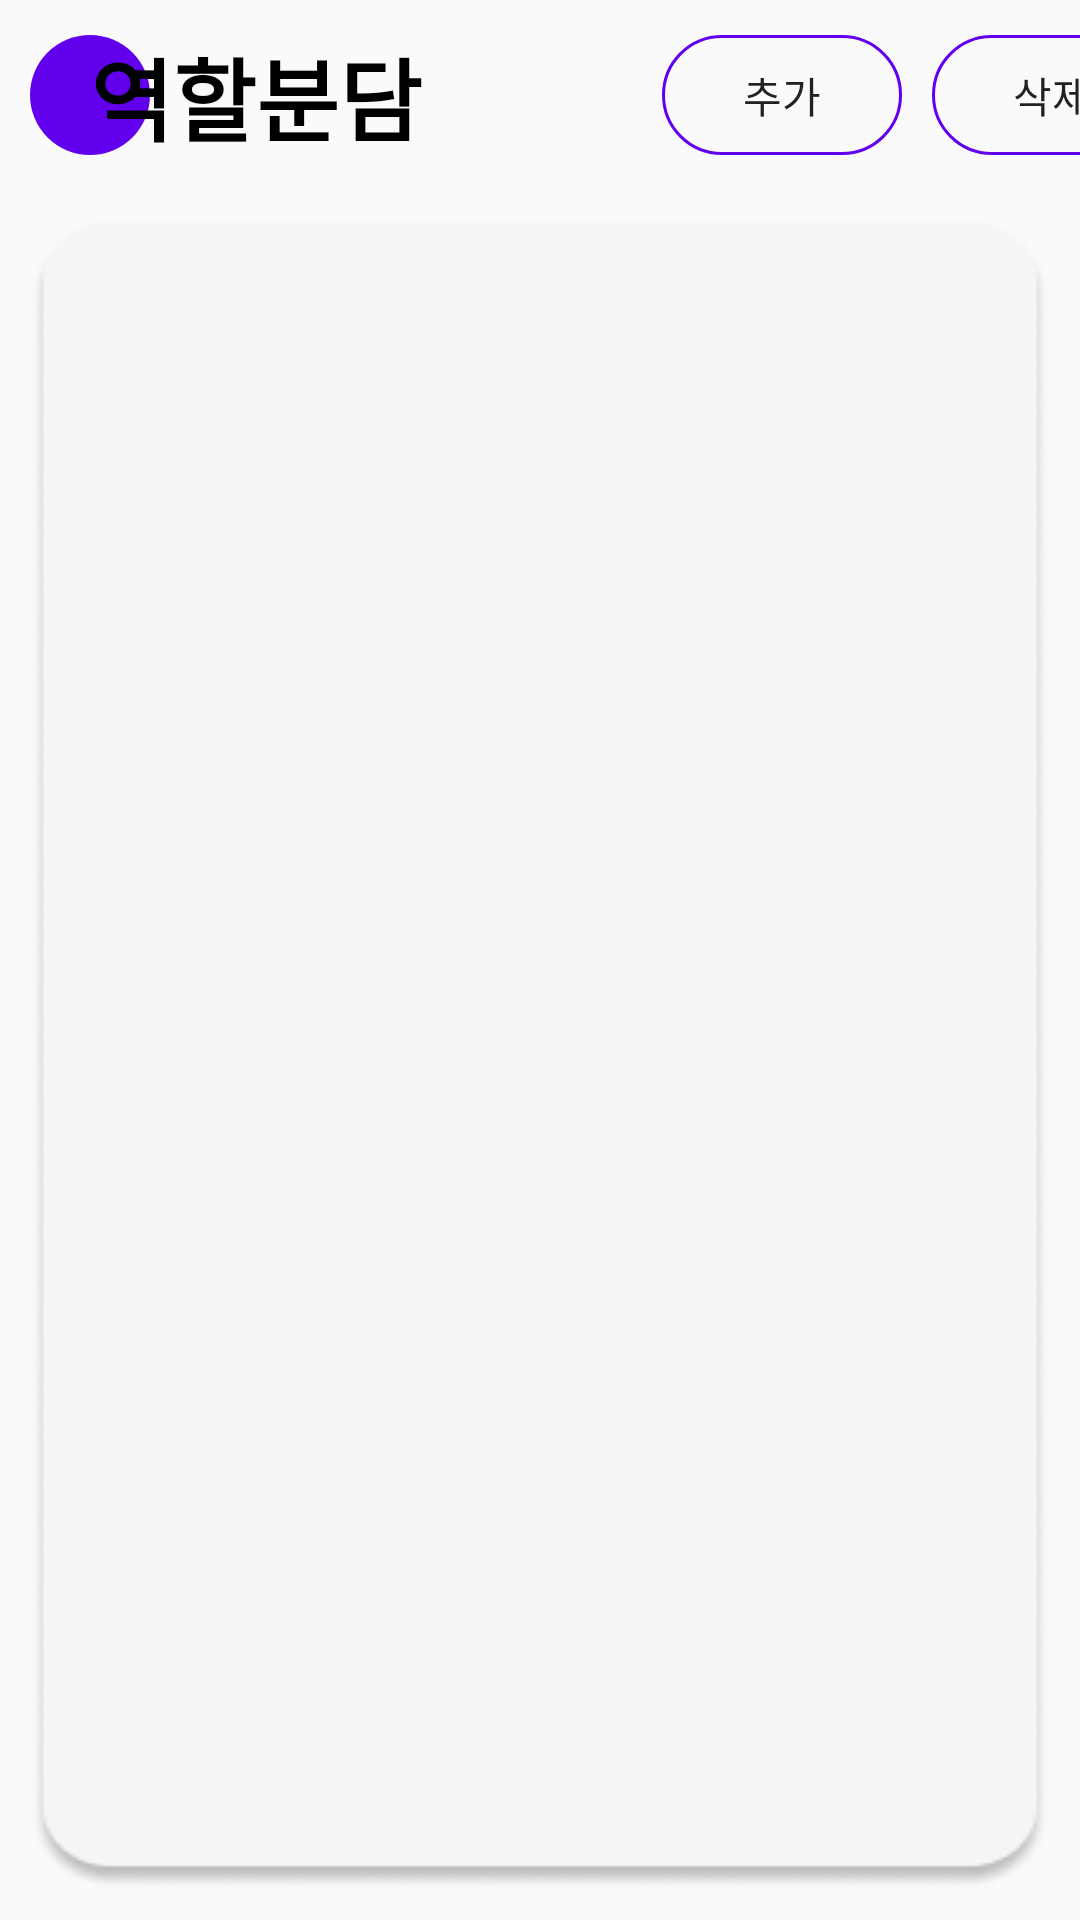

Reconstruct the res/layout file that produces this screen, plus the resources it refers to.
<!-- AndroidManifest.xml: application theme Theme.Home_Management_App -->
<!-- res/layout/fragment_role_management.xml -->
<?xml version="1.0" encoding="utf-8"?>
<LinearLayout xmlns:android="http://schemas.android.com/apk/res/android"
    xmlns:tools="http://schemas.android.com/tools"
    android:layout_width="match_parent"
    android:layout_height="wrap_content"
    android:orientation="vertical"
    xmlns:app="http://schemas.android.com/apk/res-auto"
    tools:context=".RoleManagement.RoleManagementFragment">
    <LinearLayout
        android:layout_width="match_parent"
        android:layout_height="wrap_content"
        android:orientation="horizontal">
        <FrameLayout
            android:layout_width="wrap_content"
            android:layout_height="wrap_content"
            android:orientation="horizontal"
            android:padding="10dp">
            <ImageView
                android:layout_width="wrap_content"
                android:layout_height="wrap_content"
                android:src="@drawable/adult_circle"
                android:layout_gravity="center_vertical"/>
            <TextView
                android:layout_width="wrap_content"
                android:layout_height="wrap_content"
                android:text="역할분담"
                android:textSize="30dp"
                android:textColor="@color/black"
                android:textStyle="bold"
                android:layout_gravity="center_vertical"
                android:layout_marginStart="20dp"/>
        </FrameLayout>
        <View
            android:layout_width="70dp"
            android:layout_height="match_parent"/>
        <Button
            android:id="@+id/addRole"
            android:layout_width="80dp"
            android:layout_height="40dp"
            android:text="추가"
            android:layout_marginRight="10dp"
            android:layout_gravity="center"
            android:background="@drawable/button_custom"/>
        <Button
            android:id="@+id/deleteRole"
            android:layout_width="80dp"
            android:layout_height="40dp"
            android:text="삭제"
            android:layout_gravity="center"
            android:background="@drawable/button_custom"/>
    </LinearLayout>

    <FrameLayout
        android:layout_width="match_parent"
        android:layout_height="wrap_content"
        android:orientation="vertical"
        xmlns:app="http://schemas.android.com/apk/res-auto"
        android:padding="10dp">
        <ImageView
            android:layout_width="match_parent"
            android:layout_height="wrap_content"
            android:background="@drawable/box3"/>
        <androidx.recyclerview.widget.RecyclerView
            android:id="@+id/roleRecyclerView"
            android:layout_width="match_parent"
            android:layout_height="500dp"
            android:layout_gravity="center"
            android:layout_marginHorizontal="20dp"/>
    </FrameLayout>

</LinearLayout>
<!-- resources referenced by this layout -->
<resources>
  <color name="black">#FF000000</color>
  <!-- drawable adult_circle (drawable) -->
  <?xml version="1.0" encoding="utf-8"?>
  <shape xmlns:android="http://schemas.android.com/apk/res/android" android:shape="oval">
      <solid android:color="?attr/colorPrimary"/>
      <size android:width="40dp" android:height="40dp"/>
  </shape>
  <!-- drawable box3: png bitmap (drawable, 11631 bytes) -->
  <!-- drawable button_custom (drawable) -->
  <?xml version="1.0" encoding="utf-8"?>
  <shape xmlns:android="http://schemas.android.com/apk/res/android"
      android:shape="rectangle">
      <stroke
          android:width="1dp"
          android:color="?attr/colorPrimary" />
      <size
          android:width="40dp"
          android:height="35dp" />
      <corners android:radius="20dp" />
  </shape>
  <style name="Theme.Home_Management_App" parent="Theme.AppCompat.Light">
          <item name="colorPrimary">@color/purple_500</item>
          <item name="colorPrimaryVariant">@color/purple_700</item>
          <item name="colorOnPrimary">@color/white</item>
          <item name="colorSecondary">@color/teal_200</item>
          <item name="colorSecondaryVariant">@color/teal_700</item>
          <item name="colorOnSecondary">@color/black</item>
          <item name="colorSurface">@color/white</item>
          <item name="windowActionBar">false</item>
          <item name="windowNoTitle">true</item>
      </style>
  <color name="purple_500">#FF6200EE</color>
  <color name="purple_700">#E2EBF2</color>
  <color name="white">#FFFFFFFF</color>
  <color name="teal_200">#FF03DAC5</color>
  <color name="teal_700">#FF018786</color>
</resources>
